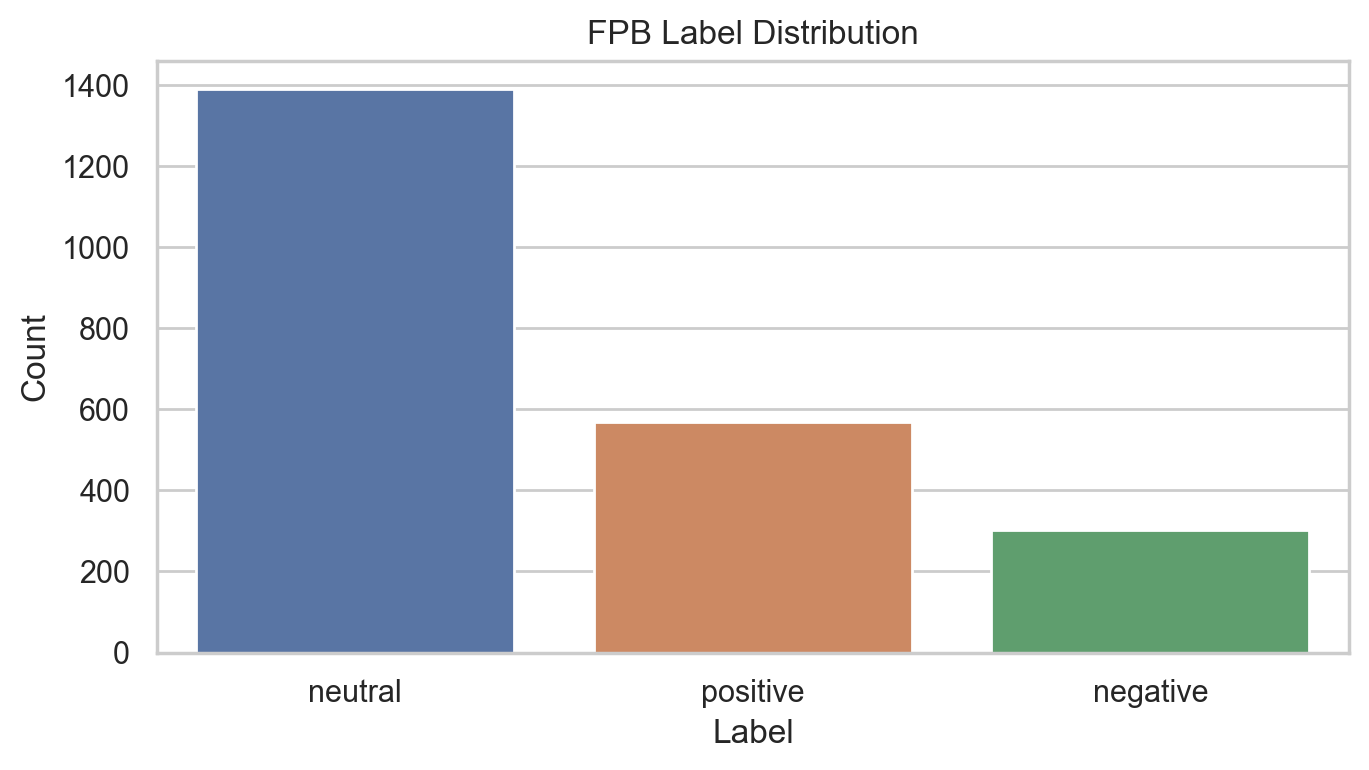

The table this chart was drawn from, first rows:
label, count, ratio
neutral, 1391, 0.6144
positive, 570, 0.2518
negative, 303, 0.1338
